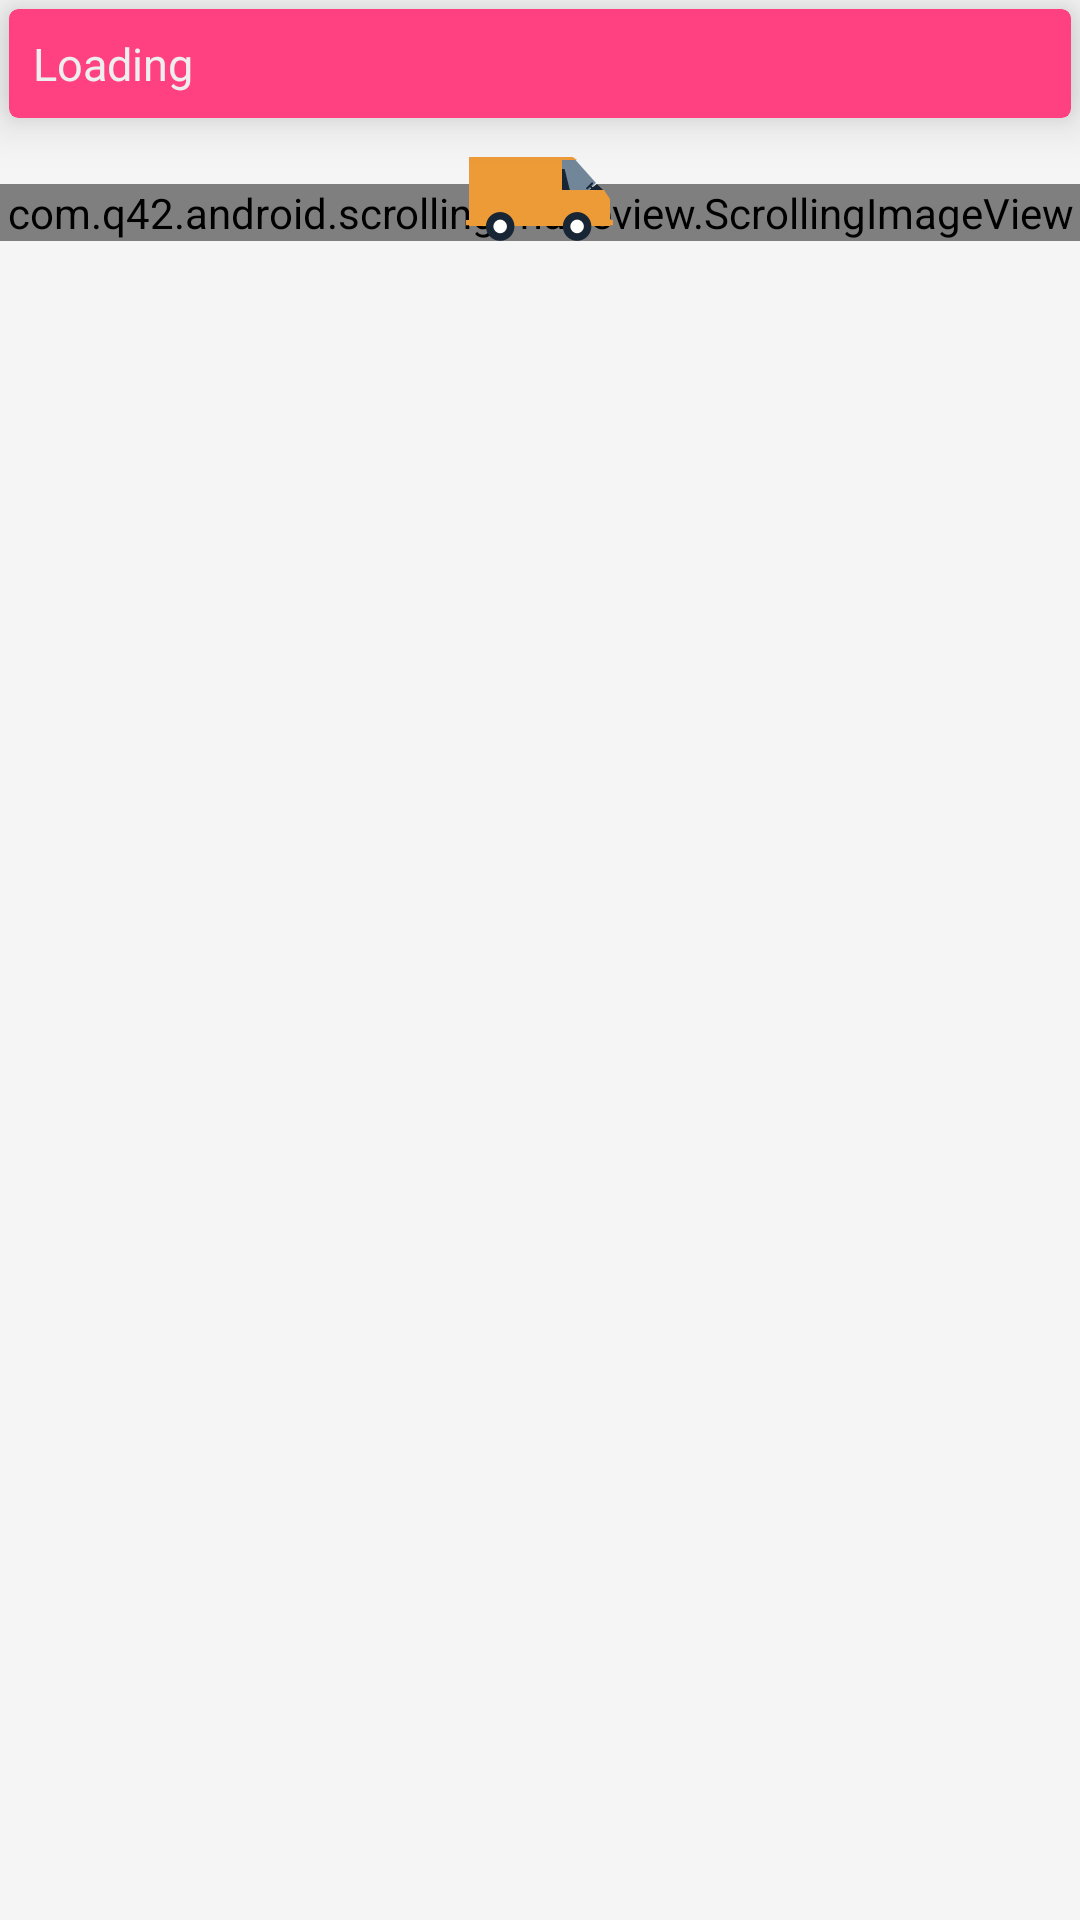

Produce the Android XML layout that renders to this screen, including the resource entries it uses.
<!-- AndroidManifest.xml: application theme AppTheme -->
<!-- res/layout/fragment_notice.xml -->
<?xml version="1.0" encoding="utf-8"?>
<ScrollView
    xmlns:android="http://schemas.android.com/apk/res/android"
    xmlns:app="http://schemas.android.com/apk/res-auto"
    android:layout_width="match_parent"
    android:layout_height="match_parent">

    <LinearLayout
        android:layout_width="match_parent"
        android:layout_height="match_parent"
        android:orientation="vertical">

        <android.support.v7.widget.CardView
            xmlns:app="http://schemas.android.com/apk/res-auto"
            android:layout_width="match_parent"
            android:layout_height="wrap_content"
            android:layout_margin="3dp"
            android:layout_marginTop="7dp"
            android:clickable="true"
            android:foreground="?android:attr/selectableItemBackground"
            app:cardBackgroundColor="@color/colorAccent"
            app:cardCornerRadius="3dp"
            app:cardElevation="10dp">

            <TextView
                android:id="@+id/notice_1"
                android:layout_width="match_parent"
                android:layout_height="wrap_content"
                android:layout_gravity="center"
                android:layout_margin="8dp"
                android:layout_marginLeft="18dp"
                android:gravity="center_vertical"
                android:text="Loading"
                android:textColor="#EEEEEE"
                android:textSize="15sp"/>
        </android.support.v7.widget.CardView>

        <FrameLayout
            android:layout_gravity="bottom"
            android:layout_width="match_parent"
            android:layout_height="wrap_content"
            android:layout_marginTop="10dp">

            <com.q42.android.scrollingimageview.ScrollingImageView
                android:layout_width="match_parent"
                android:layout_height="wrap_content"
                android:layout_gravity="bottom"
                app:speed="1dp"
                app:src="@drawable/scrolling_background"/>

            <com.q42.android.scrollingimageview.ScrollingImageView
                android:layout_width="match_parent"
                android:layout_height="wrap_content"
                android:layout_gravity="bottom"
                app:speed="1.9dp"
                app:src="@drawable/scrolling_foreground"/>

            <ImageView
                android:layout_width="wrap_content"
                android:layout_height="wrap_content"
                android:layout_gravity="center_horizontal|bottom"
                android:src="@drawable/van"/>
        </FrameLayout>

    </LinearLayout>
</ScrollView>
<!-- resources referenced by this layout -->
<resources>
  <color name="colorAccent">#FF4081</color>
  <!-- drawable scrolling_background: png bitmap (drawable-hdpi, 3381 bytes) -->
  <!-- drawable scrolling_foreground: png bitmap (drawable-hdpi, 3220 bytes) -->
  <!-- drawable van: png bitmap (drawable-hdpi, 1591 bytes) -->
  <style name="AppTheme" parent="Theme.AppCompat.Light.DarkActionBar">
          <item name="colorControlHighlight">#0000AA</item>
          <item name="colorPrimary">#0fb73d</item>
          <item name="colorPrimaryDark">#0ba823</item>
          <item name="colorAccent">#FF4081</item>
          
          <item name="android:windowBackground">@color/window_background</item>
      </style>
  <color name="window_background">#FFF5F5F5</color>
</resources>
